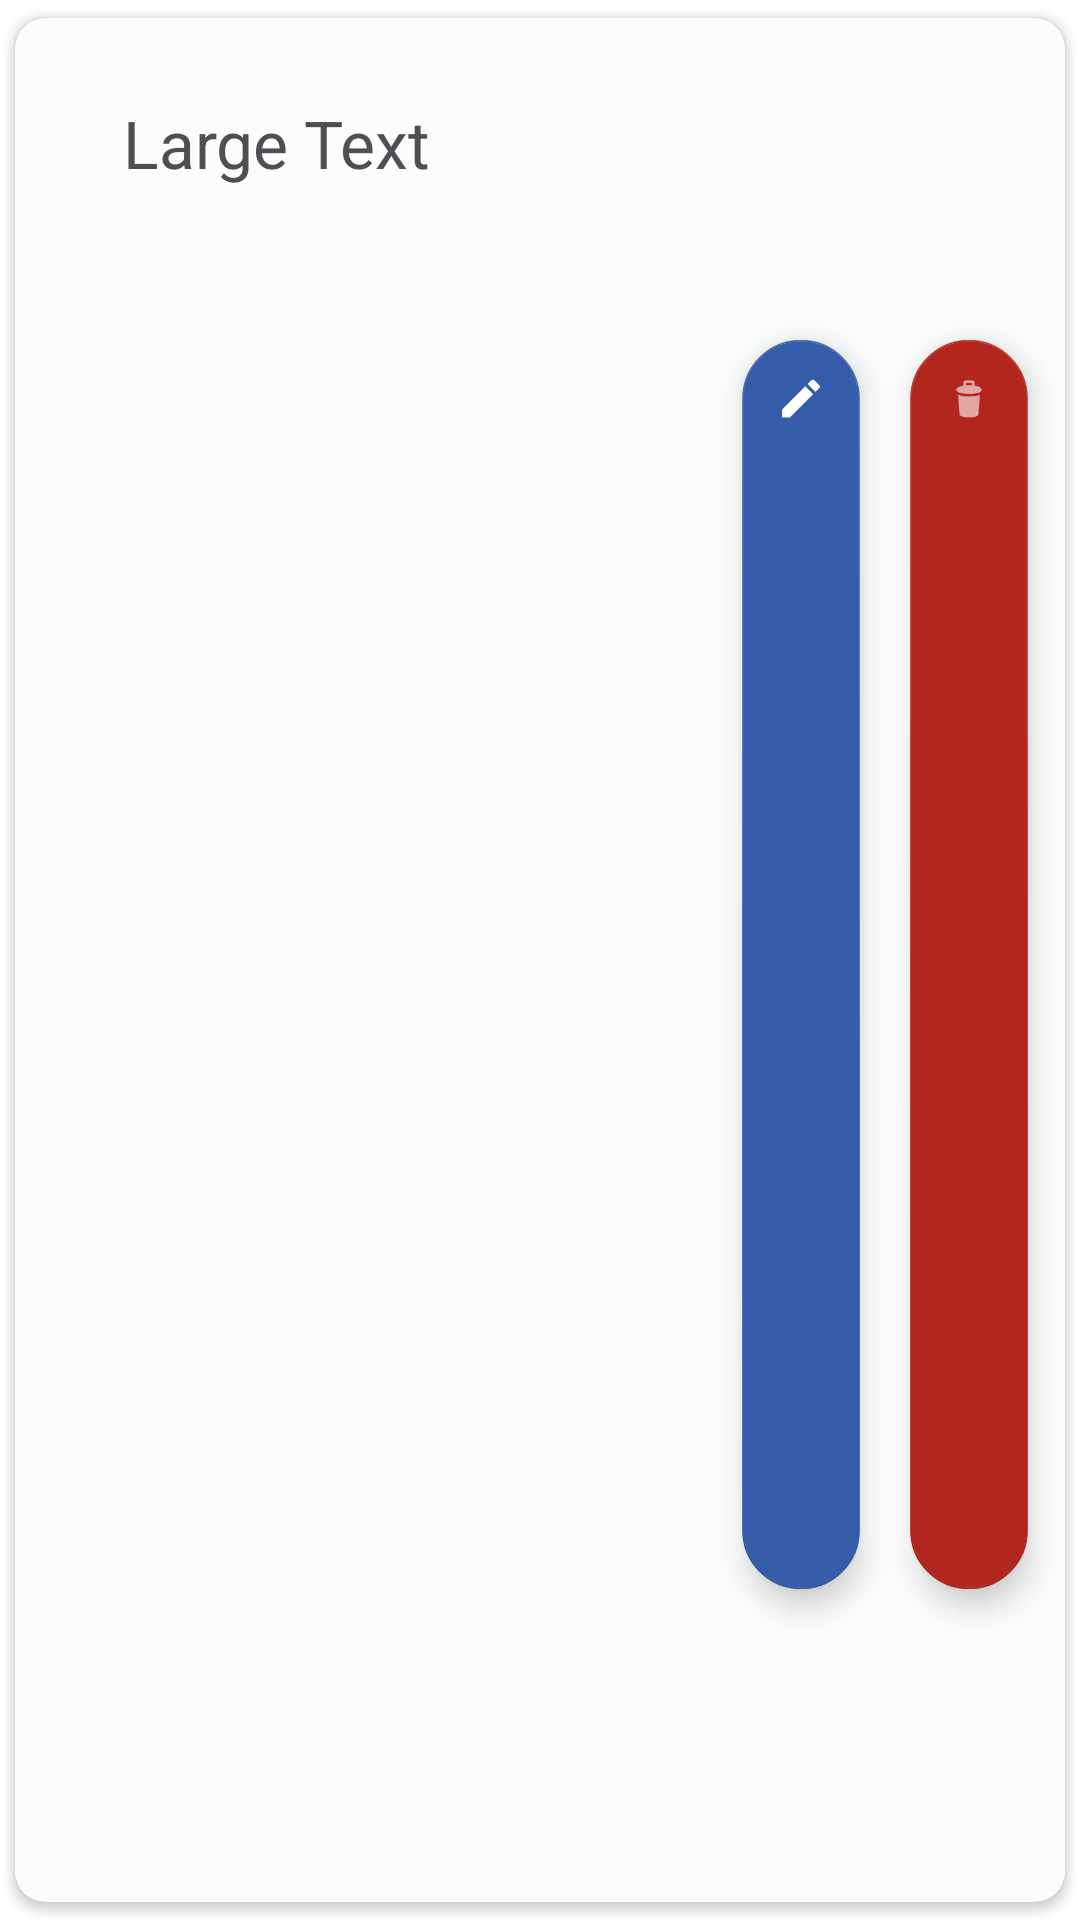

The Android layout XML behind this screen, and the referenced resources:
<!-- AndroidManifest.xml: application theme Theme.Nora -->
<!-- res/layout/rv_comando_item.xml -->
<?xml version="1.0" encoding="utf-8"?>
<androidx.cardview.widget.CardView xmlns:android="http://schemas.android.com/apk/res/android"
    xmlns:card_view="http://schemas.android.com/apk/res-auto"
    android:layout_width="match_parent"
    android:layout_height="100dp"
    android:clickable="true"
    android:focusable="true"
    android:foreground="?selectableItemBackground"
    card_view:cardCornerRadius="30px"
    card_view:cardUseCompatPadding="true"

    >

  <RelativeLayout
      android:id="@+id/cv_sonidos"
      android:layout_width="wrap_content"
      android:layout_height="match_parent"
      android:elevation="4dp"
      android:background="@drawable/edit_card">


    <com.google.android.material.floatingactionbutton.FloatingActionButton
        android:id="@+id/borrar_button2"
        android:layout_width="wrap_content"
        android:layout_height="wrap_content"
        android:layout_alignParentTop="true"
        android:layout_alignParentEnd="true"
        android:layout_alignParentBottom="true"
        android:layout_marginTop="17dp"
        android:layout_marginEnd="3dp"
        android:layout_marginBottom="14dp"
        android:clickable="true"
        android:scaleType="fitCenter"
        android:scaleX=".7"
        android:scaleY="0.7"
        card_view:backgroundTint="@color/md_theme_light_error"
        card_view:srcCompat="@drawable/ic_action_trash" />

    <com.google.android.material.floatingactionbutton.FloatingActionButton
        android:id="@+id/btn_editar_comando"
        android:layout_width="wrap_content"
        android:layout_height="wrap_content"
        android:layout_alignParentTop="true"
        android:layout_alignParentBottom="true"
        android:layout_marginTop="17dp"
        android:layout_marginEnd="0dp"
        android:layout_marginBottom="14dp"
        android:layout_toStartOf="@+id/borrar_button2"
        android:clickable="true"
        android:scaleX=".7"
        android:scaleY="0.7"
        card_view:srcCompat="@drawable/ic_baseline_edit_24" />

    <TextView
        android:id="@+id/cv_nombre"
        android:layout_width="wrap_content"
        android:layout_height="wrap_content"
        android:layout_alignParentStart="true"
        android:layout_alignParentTop="true"
        android:layout_alignParentEnd="true"
        android:layout_alignParentBottom="true"
        android:layout_marginStart="35dp"
        android:layout_marginLeft="10dp"
        android:layout_marginTop="26dp"
        android:layout_marginEnd="100dp"
        android:layout_marginBottom="26dp"
        android:text="Large Text"
        android:textAppearance="?android:attr/textAppearanceLarge" />


  </RelativeLayout>

</androidx.cardview.widget.CardView>
<!-- resources referenced by this layout -->
<resources>
  <color name="md_theme_light_error">#B3261E</color>
  <!-- drawable edit_card (drawable) -->
  <?xml version="1.0" encoding="utf-8"?>
  <shape xmlns:android="http://schemas.android.com/apk/res/android" android:shape="rectangle">
      <solid android:color="@color/md_theme_light_surface"/>
      <padding android:left="1dp"
          android:top="1dp"
          android:right="1dp"
          android:bottom="1dp"/>
  
      <corners android:radius="30px"/>
  </shape>
  <!-- drawable ic_baseline_edit_24 (drawable) -->
  <vector android:height="24dp" android:tint="#5D5D5D"
      android:viewportHeight="24" android:viewportWidth="24"
      android:width="24dp" xmlns:android="http://schemas.android.com/apk/res/android">
      <path android:fillColor="@android:color/white" android:pathData="M3,17.25V21h3.75L17.81,9.94l-3.75,-3.75L3,17.25zM20.71,7.04c0.39,-0.39 0.39,-1.02 0,-1.41l-2.34,-2.34c-0.39,-0.39 -1.02,-0.39 -1.41,0l-1.83,1.83 3.75,3.75 1.83,-1.83z"/>
  </vector>
  <color name="md_theme_light_surface">#FBFDFD</color>
  <color name="md_theme_light_primary">#2196F3</color>
  <color name="md_theme_light_primaryContainer">#D6E2FF</color>
  <color name="md_theme_light_onPrimary">#FFFFFF</color>
  <color name="md_theme_light_onPrimaryContainer">#001A43</color>
  <color name="md_theme_light_secondary">#345CA8</color>
  <color name="md_theme_light_onSecondary">#FFFFFF</color>
  <color name="md_theme_light_secondaryContainer">#D7E2FF</color>
  <color name="md_theme_light_tertiary">#83468F</color>
  <color name="md_theme_light_onTertiary">#FFFFFF</color>
  <color name="md_theme_light_onTertiaryContainer">#340042</color>
  <color name="md_theme_light_tertiaryContainer">#FFD6FF</color>
  <color name="md_theme_light_errorContainer">#F9DEDC</color>
  <color name="md_theme_light_onError">#FFFFFF</color>
  <color name="md_theme_light_onErrorContainer">#410E0B</color>
  <color name="md_theme_light_background">#FFFFFF</color>
  <color name="md_theme_light_onBackground">#191C1D</color>
  <color name="md_theme_light_onSurface">#191C1D</color>
  <color name="md_theme_light_surfaceVariant">#E7E0EC</color>
  <color name="md_theme_light_onSurfaceVariant">#49454F</color>
  <color name="md_theme_light_outline">#79747E</color>
  <color name="md_theme_light_inverseOnSurface">#EFF1F1</color>
  <color name="md_theme_light_inverseSurface">#2D3132</color>
  <color name="md_theme_light_shadow">#000000</color>
  <color name="md_theme_light_primaryInverse">#ACC7FF</color>
  <color name="titulo">#4E4E53</color>
  <color name="md_theme_light_surface_2">#E2EAFC</color>
</resources>
